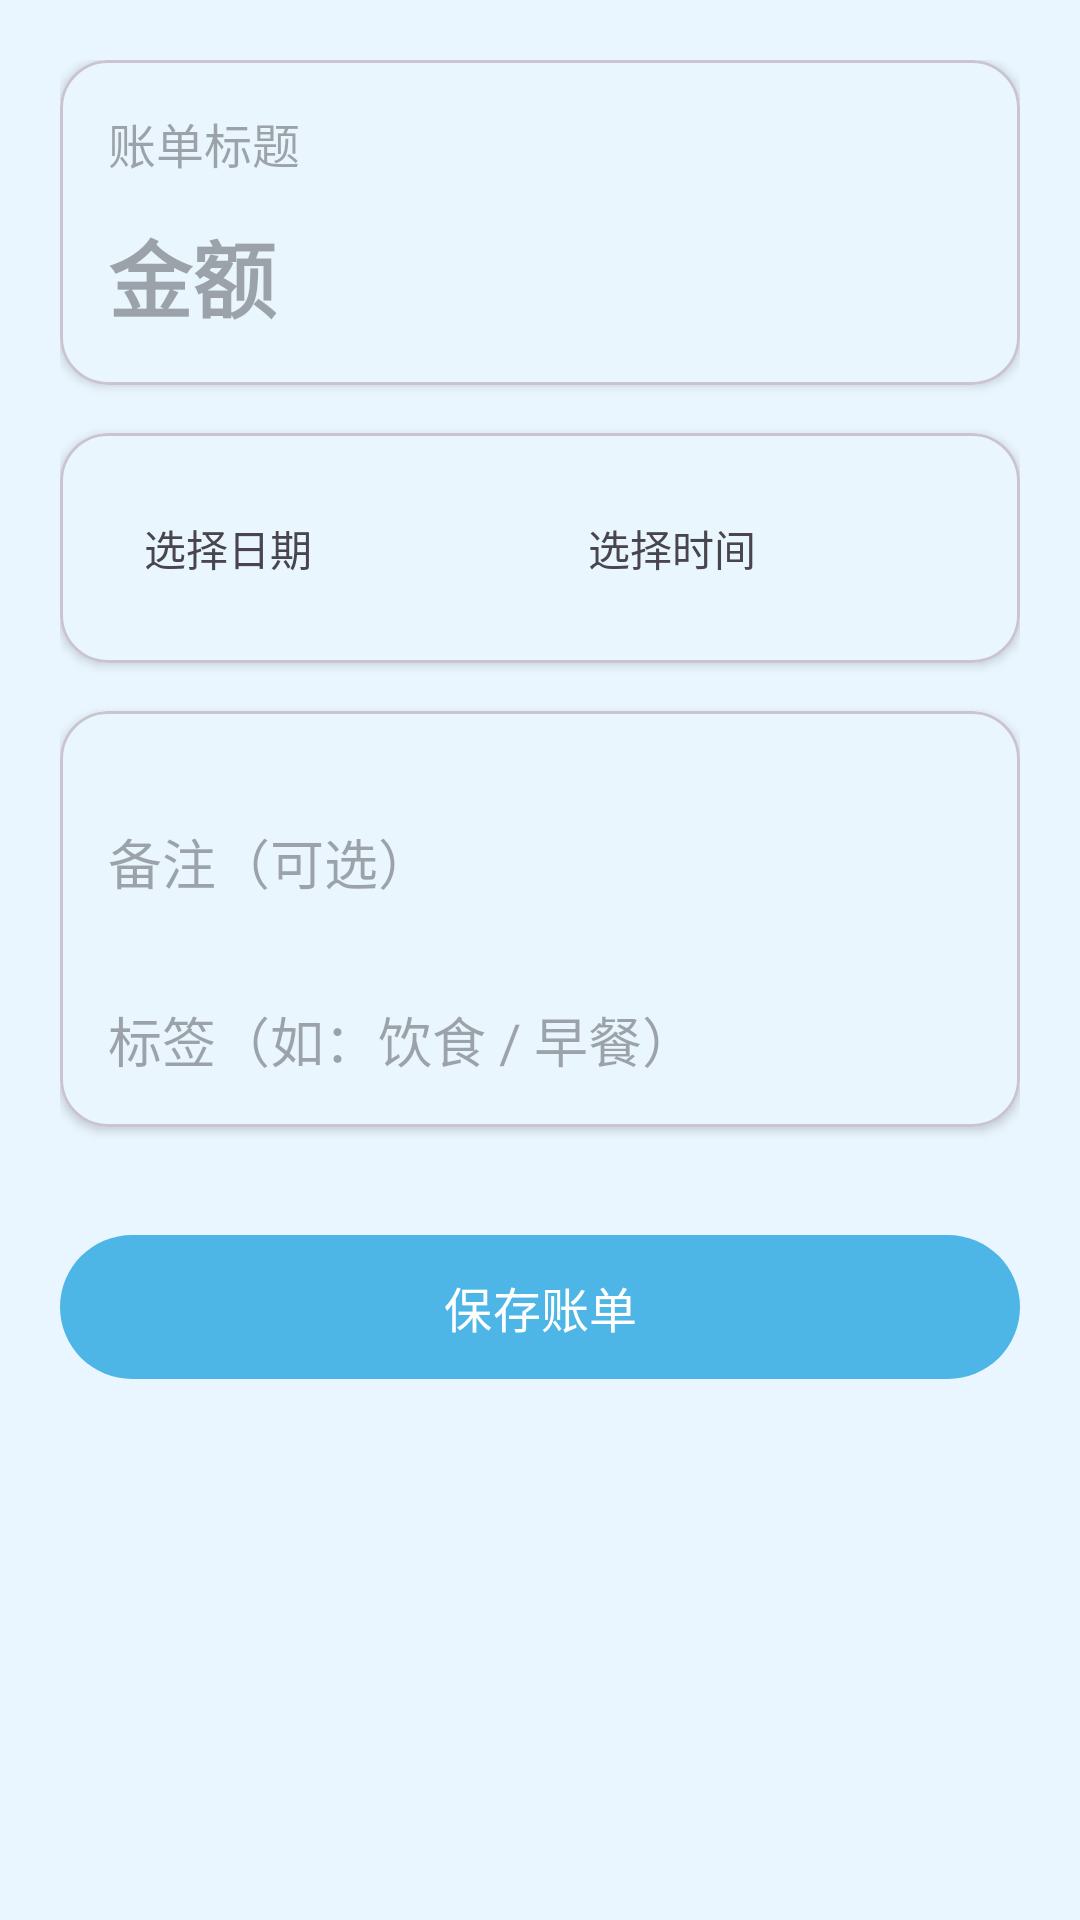

The Android layout XML behind this screen, and the referenced resources:
<!-- AndroidManifest.xml: application theme Theme.RicLedger -->
<!-- res/layout/fragment_add_impl_bill.xml -->
<?xml version="1.0" encoding="utf-8"?>
<ScrollView xmlns:android="http://schemas.android.com/apk/res/android"
    xmlns:tools="http://schemas.android.com/tools"
    android:layout_width="match_parent"
    android:layout_height="match_parent"
    xmlns:app="http://schemas.android.com/apk/res-auto"
    android:id="@+id/addImplBillFragment"
    android:label="@string/add_bill_impl_title"
    tools:context=".ui.fragment.add.AddImplBillFragment">

    <LinearLayout
        android:layout_width="match_parent"
        android:layout_height="wrap_content"
        android:orientation="vertical"
        android:padding="20dp">
        <com.google.android.material.card.MaterialCardView
            android:layout_width="match_parent"
            android:layout_height="wrap_content"
            app:cardCornerRadius="16dp"
            app:cardElevation="2dp"
            app:cardBackgroundColor="?attr/colorSurface">

            <LinearLayout
                android:layout_width="match_parent"
                android:layout_height="wrap_content"
                android:orientation="vertical"
                android:padding="16dp">

                <EditText
                    android:id="@+id/etTitle"
                    android:layout_width="match_parent"
                    android:layout_height="wrap_content"
                    android:hint="账单标题"
                    android:textSize="16sp"
                    android:background="@null"/>

                <EditText
                    android:id="@+id/etMoney"
                    android:layout_width="match_parent"
                    android:layout_height="wrap_content"
                    android:hint="金额"
                    android:inputType="numberDecimal"
                    android:textSize="28sp"
                    android:textStyle="bold"
                    android:layout_marginTop="12dp"
                    android:background="@null"/>
            </LinearLayout>
        </com.google.android.material.card.MaterialCardView>
        <com.google.android.material.card.MaterialCardView
            android:layout_width="match_parent"
            android:layout_height="wrap_content"
            android:layout_marginTop="16dp"
            app:cardCornerRadius="16dp"
            app:cardElevation="2dp"
            app:cardBackgroundColor="?attr/colorSurface">

            <LinearLayout
                android:layout_width="match_parent"
                android:layout_height="wrap_content"
                android:orientation="horizontal"
                android:padding="16dp">

                <TextView
                    android:id="@+id/tvDate"
                    android:layout_width="0dp"
                    android:layout_height="wrap_content"
                    android:layout_weight="1"
                    android:text="选择日期"
                    android:padding="12dp"
                    android:background="?attr/selectableItemBackground"/>
                <TextView
                    android:id="@+id/tvTime"
                    android:layout_width="0dp"
                    android:layout_height="wrap_content"
                    android:layout_weight="1"
                    android:text="选择时间"
                    android:padding="12dp"
                    android:layout_marginStart="8dp"
                    android:background="?attr/selectableItemBackground"/>
            </LinearLayout>
        </com.google.android.material.card.MaterialCardView>
        <com.google.android.material.card.MaterialCardView
            android:layout_width="match_parent"
            android:layout_height="wrap_content"
            android:layout_marginTop="16dp"
            app:cardCornerRadius="16dp"
            app:cardElevation="2dp"
            app:cardBackgroundColor="?attr/colorSurface">
            <LinearLayout
                android:layout_width="match_parent"
                android:layout_height="wrap_content"
                android:orientation="vertical"
                android:padding="16dp">
                <EditText
                    android:id="@+id/etInfo"
                    android:layout_width="match_parent"
                    android:layout_height="wrap_content"
                    android:hint="备注（可选）"
                    android:minLines="3"
                    android:background="@null"/>

                <EditText
                    android:id="@+id/etTag"
                    android:layout_width="match_parent"
                    android:layout_height="wrap_content"
                    android:hint="标签（如：饮食 / 早餐）"
                    android:layout_marginTop="12dp"
                    android:background="@null"/>
            </LinearLayout>
        </com.google.android.material.card.MaterialCardView>

        
        <com.google.android.material.button.MaterialButton
            android:id="@+id/btnSave"
            android:layout_width="match_parent"
            android:layout_height="56dp"
            android:text="保存账单"
            android:textSize="16sp"
            android:layout_marginTop="32dp"
            app:cornerRadius="28dp"/>
    </LinearLayout>
</ScrollView>
<!-- resources referenced by this layout -->
<resources>
  <string name="add_bill_impl_title">添加具体账单信息</string>
  <style name="Theme.RicLedger" parent="Base.Theme.RicLedger" />
  <style name="Base.Theme.RicLedger" parent="Theme.Material3.DayNight.NoActionBar">
          
          
          
          <item name="colorPrimary">@color/primary</item>
          <item name="colorOnPrimary">@color/on_primary</item>
  
          <item name="colorSecondary">@color/secondary</item>
          <item name="colorOnSecondary">@color/on_secondary</item>
  
          <item name="colorSurface">@color/bg_surface</item>
          <item name="android:colorBackground">@color/bg_primary</item>
  
          <item name="android:textColorPrimary">@color/text_primary</item>
          <item name="android:textColorSecondary">@color/text_secondary</item>
  
          
          <item name="android:statusBarColor">@color/bg_primary</item>
          <item name="android:navigationBarColor">@color/bg_primary</item>
      </style>
  <color name="primary">#4DB6E6</color>
  <color name="on_primary">#FFFFFF</color>
  <color name="secondary">#7ED6DF</color>
  <color name="on_secondary">#00363A</color>
  <color name="bg_surface">#F6FBFF</color>
  <color name="bg_primary">#EAF6FF</color>
  <color name="text_primary">#0E3A5D</color>
  <color name="text_secondary">#4A6E8A</color>
</resources>
